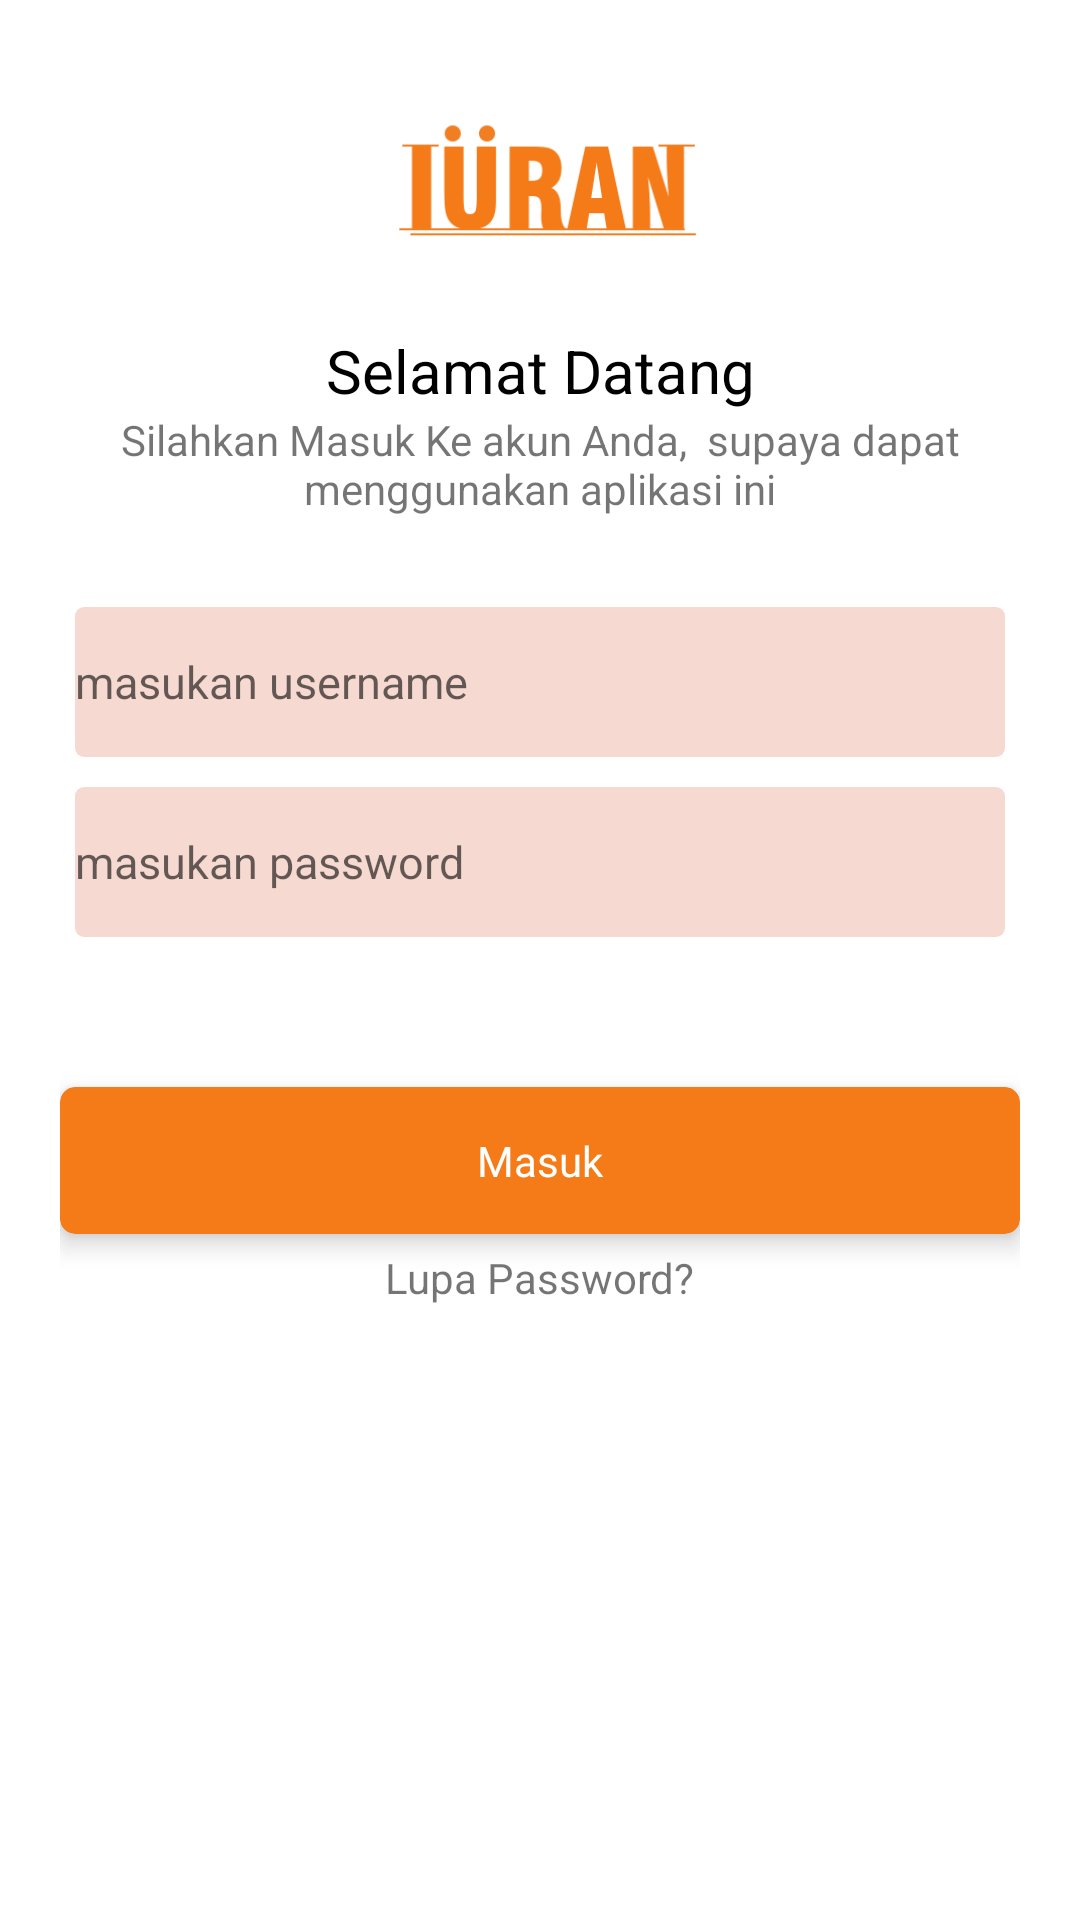

Android layout source for this screen:
<!-- AndroidManifest.xml: application theme Theme.Quizpraktikumandroid -->
<!-- res/layout/activity_main.xml -->
<?xml version="1.0" encoding="utf-8"?>
<ScrollView xmlns:android="http://schemas.android.com/apk/res/android"
    xmlns:app="http://schemas.android.com/apk/res-auto"
    xmlns:tools="http://schemas.android.com/tools"
    android:layout_width="match_parent"
    android:layout_height="match_parent"
    tools:context=".MainActivity">

    <LinearLayout
        android:padding="20dp"
        android:layout_width="match_parent"
        android:layout_height="match_parent"
        android:orientation="vertical">
        <ImageView
            android:layout_width="200dp"
            android:layout_height="90dp"
            android:src="@drawable/iuran"
            android:layout_gravity="center"/>
        <TextView
            android:layout_width="match_parent"
            android:layout_height="match_parent"
            android:text="Selamat Datang"
            android:textColor="#000"
            android:textSize="20dp"
            android:textAlignment="center"/>
        <TextView
            android:layout_width="match_parent"
            android:layout_height="match_parent"
            android:text="Silahkan Masuk Ke akun Anda,  supaya dapat menggunakan aplikasi ini"
            android:textAlignment="center"/>

        <EditText
            android:id="@+id/et_username"
            android:background="@drawable/bg_form"
            android:layout_width="match_parent"
            android:layout_height="50dp"
            android:layout_marginTop="30dp"
            android:layout_marginHorizontal="5dp"
            android:hint="masukan username"
            android:textSize="15dp"
            android:drawableStart="@drawable/username"/>
        <EditText
            android:id="@+id/et_password"
            android:background="@drawable/bg_form"
            android:layout_width="match_parent"
            android:layout_height="50dp"
            android:layout_marginTop="10dp"
            android:layout_marginHorizontal="5dp"
            android:hint="masukan password"
            android:textSize="15dp"
            android:drawableStart="@drawable/password"/>

<androidx.cardview.widget.CardView
    android:id="@+id/cv_masuk"
    android:layout_marginTop="50dp"
    android:layout_width="match_parent"
    android:layout_height="wrap_content"
    android:padding="15dp"
    android:clickable="true"
    android:foreground="?android:attr/selectableItemBackground"
    app:cardElevation="5dp"
    app:cardCornerRadius="5dp"
    app:cardBackgroundColor="#f47b18">

    <TextView
        android:layout_width="match_parent"
        android:layout_height="wrap_content"
        android:text="Masuk"
        android:textColor="#fff"
        android:padding="15dp"
        android:textAlignment="center"/>
</androidx.cardview.widget.CardView>

<TextView
    android:layout_marginTop="5dp"
    android:layout_width="wrap_content"
    android:layout_height="wrap_content"
    android:layout_gravity="center"
    android:text="Lupa Password?"/>


    </LinearLayout>
</ScrollView>
<!-- resources referenced by this layout -->
<resources>
  <!-- drawable bg_form (drawable) -->
  <?xml version="1.0" encoding="utf-8"?>
  <shape xmlns:android="http://schemas.android.com/apk/res/android">
      <corners android:radius="3dp"/>
      <solid android:color="#F6D9D0">
  
      </solid>
  </shape>
  <!-- drawable iuran: png bitmap (drawable-v24, 5169 bytes) -->
  <style name="Theme.Quizpraktikumandroid" parent="Theme.MaterialComponents.DayNight.DarkActionBar">
          
          <item name="colorPrimary">@color/purple_500</item>
          <item name="colorPrimaryVariant">@color/purple_700</item>
          <item name="colorOnPrimary">@color/white</item>
          
          <item name="colorSecondary">@color/teal_200</item>
          <item name="colorSecondaryVariant">@color/teal_700</item>
          <item name="colorOnSecondary">@color/black</item>
          
          <item name="android:statusBarColor" tools:targetApi="l">?attr/colorPrimaryVariant</item>
          
      </style>
  <!-- not gathered from this repository: default colours our renderer supplied (Android Studio template values) -->
  <color name="purple_500">#FF6200EE</color>
  <color name="purple_700">#FF3700B3</color>
  <color name="teal_200">#FF03DAC5</color>
  <color name="teal_700">#FF018786</color>
  <color name="black">#FF000000</color>
  <color name="white">#FFFFFFFF</color>
</resources>
